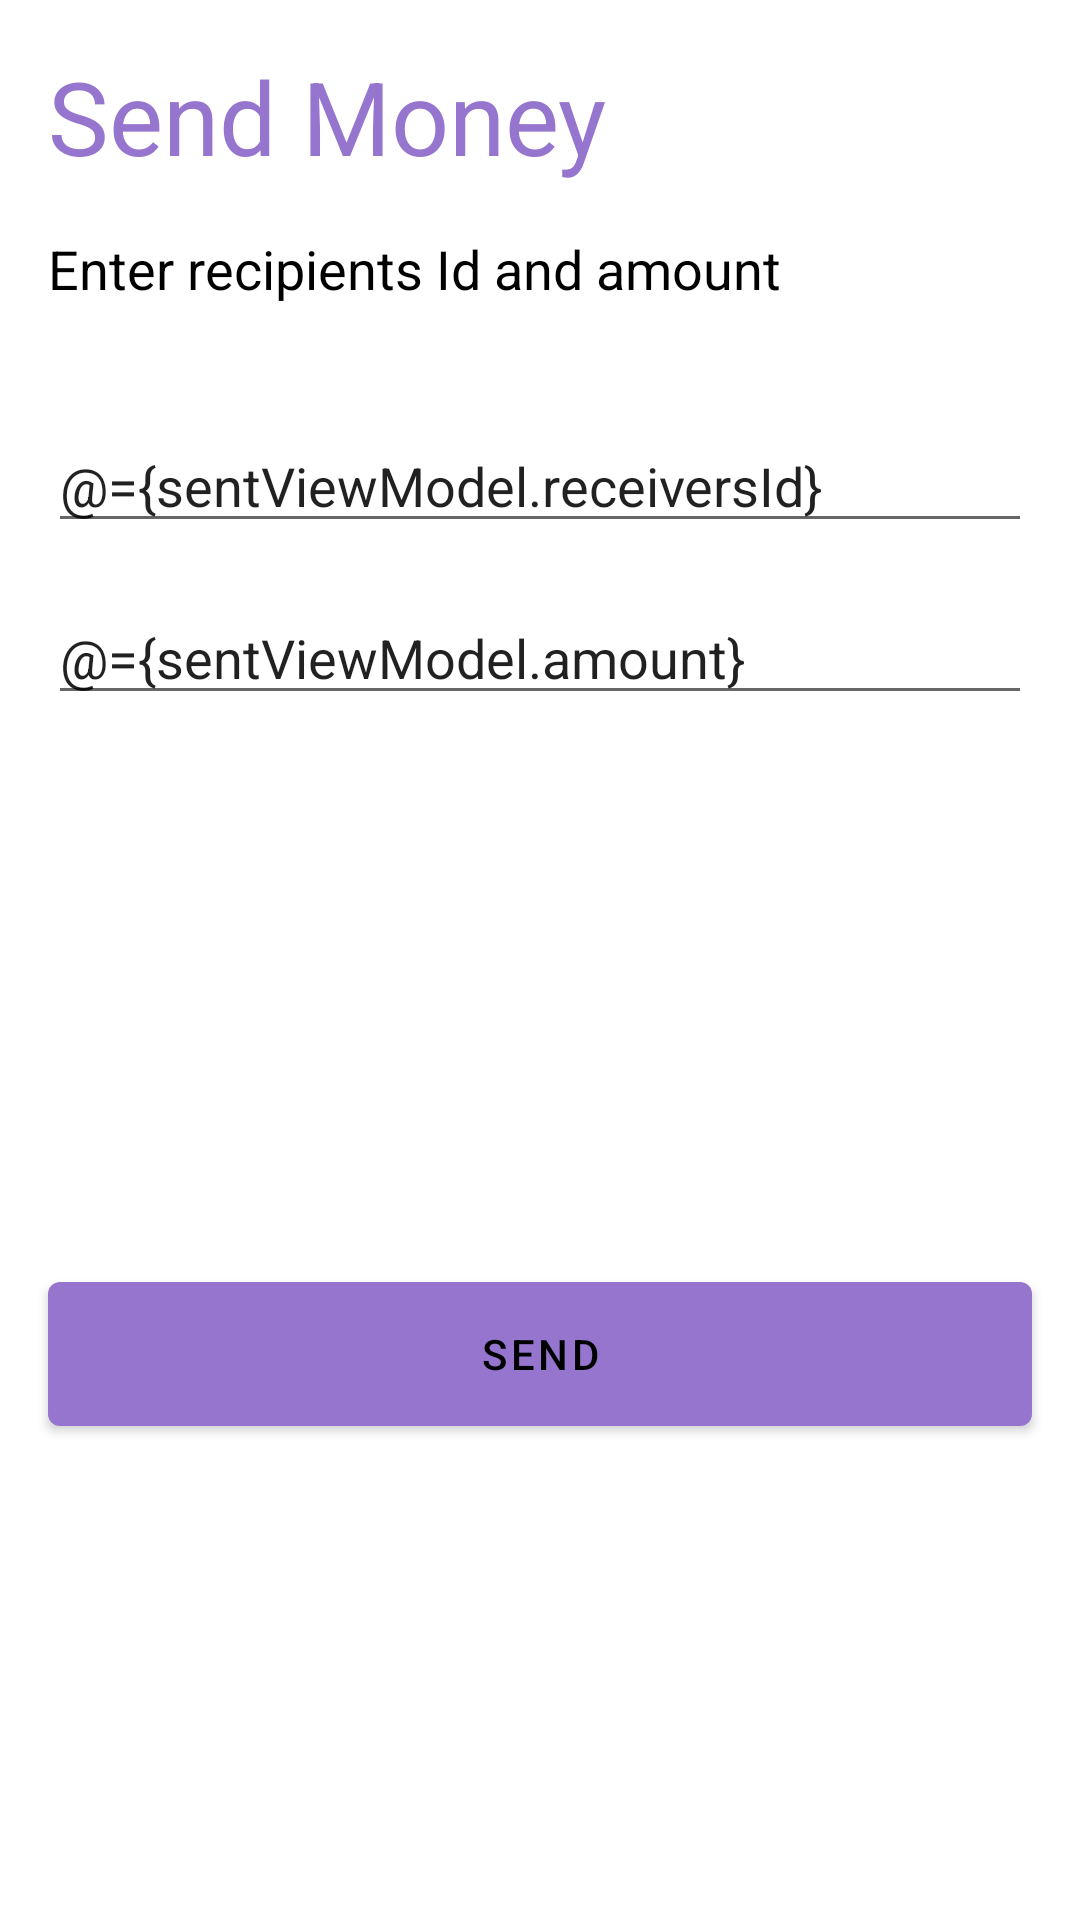

This screen was rendered from an Android layout file. Write that file and the resources it references.
<!-- AndroidManifest.xml: application theme AppTheme.NoActionBar -->
<!-- res/layout/fragment_send_dialog.xml -->
<?xml version="1.0" encoding="utf-8"?>
<layout
    xmlns:android="http://schemas.android.com/apk/res/android"
    xmlns:app="http://schemas.android.com/apk/res-auto"
    xmlns:tools="http://schemas.android.com/tools"
    app:behavior_hideable="true">

    <data>
        <variable
            name="sentViewModel"
            type="com.cruxrepublic.moneymanager.ui.sent.SentViewModel" />
    </data>

    <androidx.constraintlayout.widget.ConstraintLayout
        android:layout_width="match_parent"
        android:layout_height="match_parent">

        <EditText
            android:id="@+id/receiversIdEdit"
            android:layout_width="0dp"
            android:layout_height="wrap_content"
            android:layout_marginStart="16dp"
            android:layout_marginTop="38dp"
            android:layout_marginEnd="16dp"
            android:hint="@string/receivers_id"
            android:inputType="textPersonName|textCapWords|textCapCharacters"
            android:text="@={sentViewModel.receiversId}"
            app:layout_constraintEnd_toEndOf="parent"
            app:layout_constraintStart_toStartOf="parent"
            app:layout_constraintTop_toBottomOf="@id/sendMoneyGuideText" />

        <EditText
            android:id="@+id/amountEditText"
            android:layout_width="0dp"
            android:layout_height="wrap_content"
            android:layout_marginStart="16dp"
            android:layout_marginTop="16dp"
            android:layout_marginEnd="16dp"
            android:hint="@string/amount"
            android:inputType="number"
            android:text="@={sentViewModel.amount}"
            android:textAllCaps="true"
            app:layout_constraintEnd_toEndOf="parent"
            app:layout_constraintStart_toStartOf="parent"
            app:layout_constraintTop_toBottomOf="@id/receiversIdEdit" />


    <TextView
        android:id="@+id/sendMoneyText"
        android:layout_width="0dp"
        android:layout_height="wrap_content"
        android:layout_marginStart="16dp"
        android:layout_marginTop="16dp"
        android:layout_marginEnd="16dp"
        android:gravity="start"
        android:text="@string/send_money"
        android:textAppearance="@style/TextAppearance.AppCompat.Display1"
        android:textColor="@color/colorPrimary"
        app:layout_constraintEnd_toEndOf="parent"
        app:layout_constraintStart_toStartOf="parent"
        app:layout_constraintTop_toTopOf="parent" />

    <TextView
        android:id="@+id/sendMoneyGuideText"
        android:layout_width="0dp"
        android:layout_height="wrap_content"
        android:layout_marginStart="16dp"
        android:layout_marginTop="16dp"
        android:layout_marginEnd="16dp"
        android:gravity="start"
        android:text="@string/enter_recipients_id_and_amount"
        android:textAppearance="@style/TextAppearance.AppCompat.Medium"
        android:textColor="@android:color/black"
        app:layout_constraintEnd_toEndOf="parent"
        app:layout_constraintStart_toStartOf="parent"
        app:layout_constraintTop_toBottomOf="@id/sendMoneyText" />

    <com.google.android.material.button.MaterialButton
        android:id="@+id/sendMoneyBtn"
        android:layout_width="0dp"
        android:layout_height="wrap_content"
        android:layout_marginStart="16dp"
        android:layout_marginTop="40dp"
        android:layout_marginEnd="16dp"
        android:layout_marginBottom="16dp"
        android:text="@string/send"
        android:height="@dimen/button_height"
        android:onClick="@{sentViewModel::sendMoney}"
        android:textColor="@android:color/black"
        app:layout_constraintBottom_toBottomOf="parent"
        app:layout_constraintEnd_toEndOf="parent"
        app:layout_constraintStart_toStartOf="parent"
        app:layout_constraintTop_toBottomOf="@+id/amountEditText" />

        <ProgressBar
            android:id="@+id/progressBar"
            style="?android:attr/progressBarStyle"
            android:layout_width="wrap_content"
            android:layout_height="wrap_content"
            android:visibility="gone"
            android:layout_centerInParent="true"
            app:layout_constraintBottom_toBottomOf="parent"
            app:layout_constraintEnd_toEndOf="parent"
            app:layout_constraintStart_toStartOf="parent"
            app:layout_constraintTop_toTopOf="parent" />
    </androidx.constraintlayout.widget.ConstraintLayout>
</layout>
<!-- resources referenced by this layout -->
<resources>
  <color name="colorPrimary">#9575cd</color>
  <dimen name="button_height">60dp</dimen>
  <string name="amount">Amount</string>
  <string name="enter_recipients_id_and_amount">Enter recipients Id and amount</string>
  <string name="receivers_id">Receivers Id</string>
  <string name="send">Send</string>
  <string name="send_money">Send Money</string>
  <style name="AppTheme.NoActionBar">
          <item name="windowActionBar">false</item>
          <item name="windowNoTitle">true</item>
      </style>
</resources>
